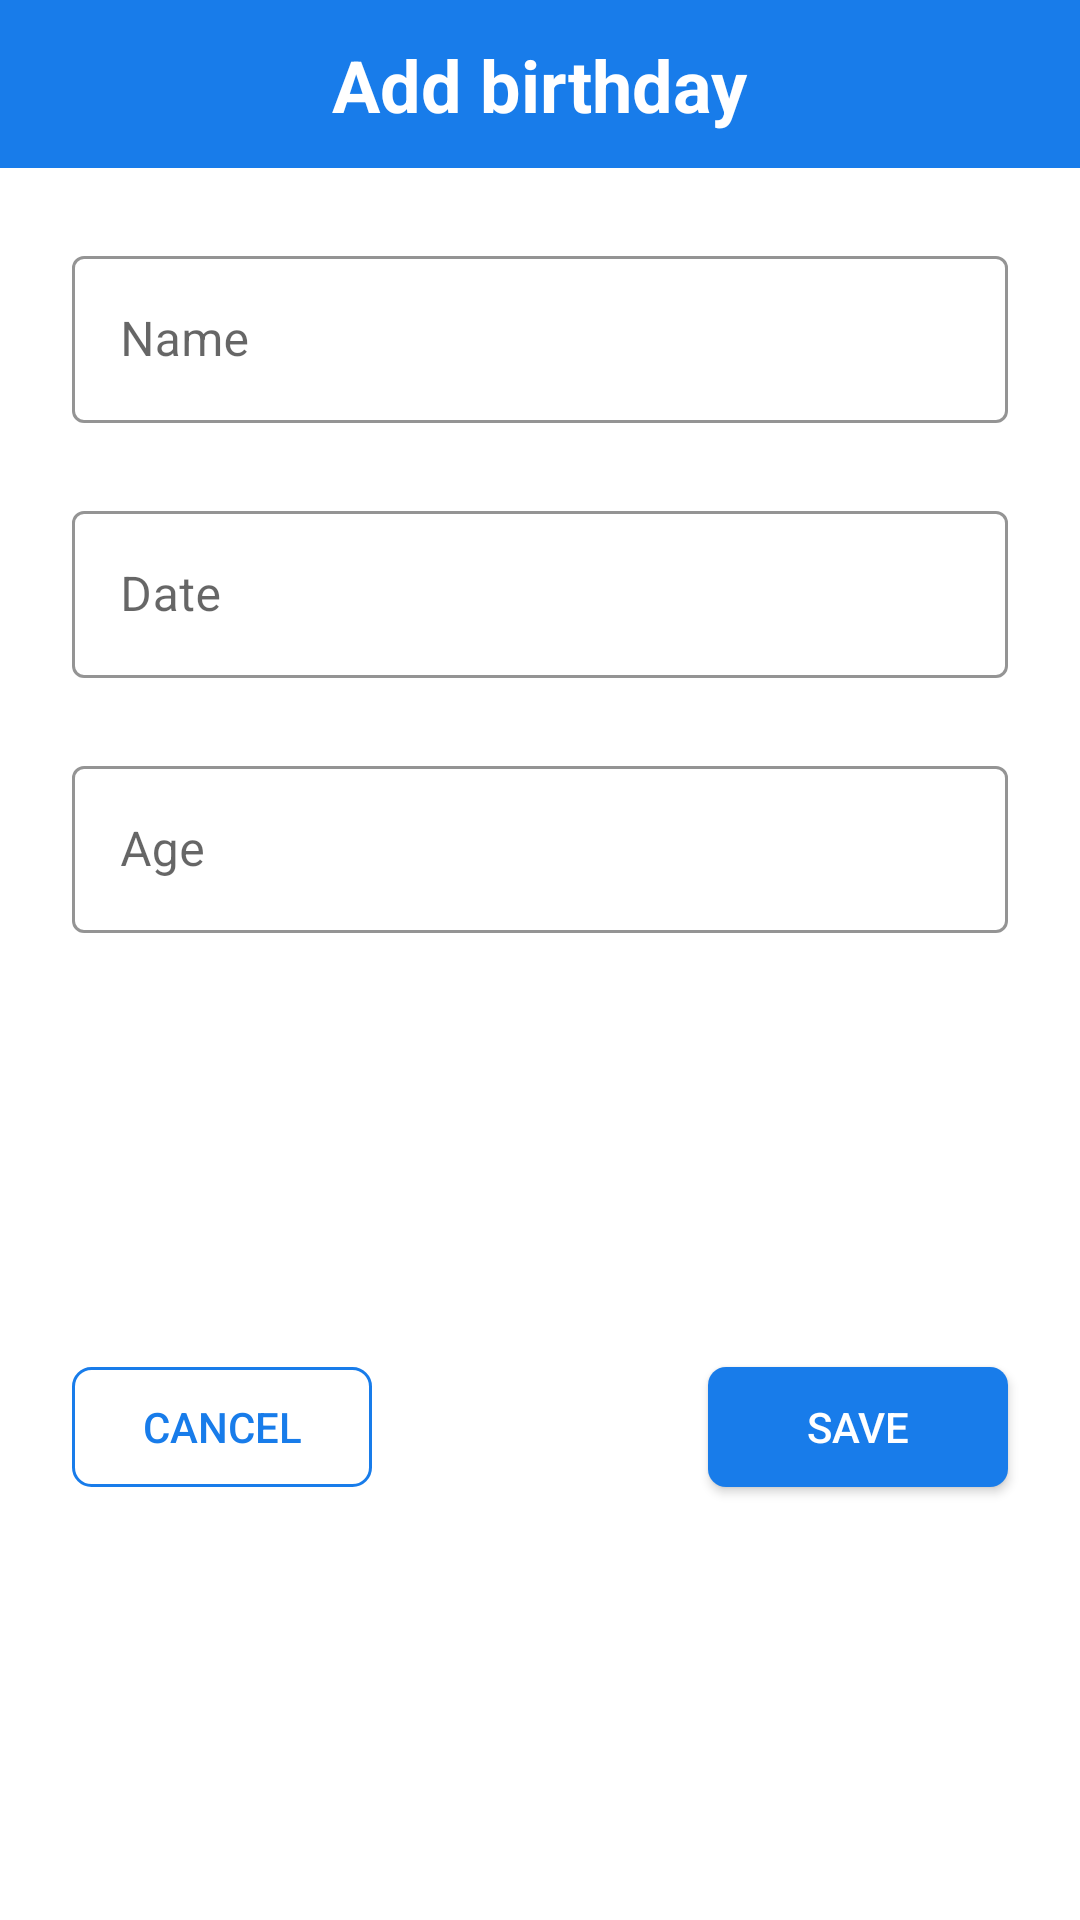

This screen was rendered from an Android layout file. Write that file and the resources it references.
<!-- AndroidManifest.xml: application theme Theme.ToDoList -->
<!-- res/layout/dialog_add_birthday.xml -->
<?xml version="1.0" encoding="utf-8"?>
<androidx.constraintlayout.widget.ConstraintLayout xmlns:android="http://schemas.android.com/apk/res/android"
    xmlns:tools="http://schemas.android.com/tools"
    android:layout_width="match_parent"
    android:layout_height="match_parent"
    xmlns:app="http://schemas.android.com/apk/res-auto">

    <ImageView
        android:layout_width="match_parent"
        android:layout_height="?android:actionBarSize"
        android:id="@+id/action_bar_add_screen"
        app:layout_constraintTop_toTopOf="parent"
        android:background="@color/main_color"
        />
    <TextView
        android:layout_width="wrap_content"
        android:layout_height="wrap_content"
        android:text="Add birthday"
        android:textColor="@color/white"
        android:textStyle="bold"
        android:textSize="24sp"
        app:layout_constraintTop_toTopOf="parent"
        app:layout_constraintRight_toRightOf="parent"
        app:layout_constraintLeft_toLeftOf="parent"
        app:layout_constraintBottom_toBottomOf="@id/action_bar_add_screen"
        />
    <com.google.android.material.textfield.TextInputLayout
        android:layout_width="match_parent"
        android:layout_height="wrap_content"
        android:layout_margin="24dp"
        android:hint="Name"
        android:id="@+id/titleOutline"
        app:boxStrokeColor="@color/main_color"
        app:hintTextColor="@color/main_color"
        app:layout_constraintTop_toBottomOf="@id/action_bar_add_screen"
        style="@style/Widget.MaterialComponents.TextInputLayout.OutlinedBox"
        >
        <com.google.android.material.textfield.TextInputEditText
            android:layout_width="match_parent"
            android:layout_height="wrap_content"
            android:id="@+id/addBirthName"
            />

    </com.google.android.material.textfield.TextInputLayout>
    <com.google.android.material.textfield.TextInputLayout
        android:layout_width="match_parent"
        android:layout_height="wrap_content"
        android:layout_margin="24dp"
        android:hint="Date"
        android:id="@+id/dateOutline"
        app:boxStrokeColor="@color/main_color"
        app:hintTextColor="@color/main_color"
        app:layout_constraintTop_toBottomOf="@id/titleOutline"
        style="@style/Widget.MaterialComponents.TextInputLayout.OutlinedBox"
        >
        <com.google.android.material.textfield.TextInputEditText
            android:layout_width="match_parent"
            android:layout_height="wrap_content"
            android:id="@+id/addDate"
            android:focusableInTouchMode="false"
            />

    </com.google.android.material.textfield.TextInputLayout>
    <com.google.android.material.textfield.TextInputLayout
        android:layout_width="match_parent"
        android:layout_height="wrap_content"
        android:layout_margin="24dp"
        android:hint="Age"
        android:id="@+id/ageOutline"
        app:boxStrokeColor="@color/main_color"
        app:hintTextColor="@color/main_color"
        app:layout_constraintTop_toBottomOf="@id/dateOutline"
        style="@style/Widget.MaterialComponents.TextInputLayout.OutlinedBox"
        >

        <com.google.android.material.textfield.TextInputEditText
            android:id="@+id/addAge"
            android:inputType="phone"
            android:layout_width="match_parent"
            android:layout_height="wrap_content" />
    </com.google.android.material.textfield.TextInputLayout>

    <androidx.appcompat.widget.AppCompatButton
        android:layout_width="100dp"
        android:layout_height="40dp"
        android:id="@+id/saveBirthday"
        android:text="Save"
        android:layout_margin="24dp"
        android:textColor="@color/white"
        android:background="@drawable/add_btn"
        app:layout_constraintRight_toRightOf="parent"
        app:layout_constraintBottom_toBottomOf="parent"
        app:layout_constraintTop_toBottomOf="@id/ageOutline"
        />


    <androidx.appcompat.widget.AppCompatButton
        android:layout_width="100dp"
        android:layout_height="40dp"
        android:id="@+id/cancelBirthday"
        android:text="Cancel"
        android:layout_margin="24dp"
        android:textColor="@color/main_color"
        android:background="@drawable/cancel_btn"
        app:layout_constraintLeft_toLeftOf="parent"
        app:layout_constraintBottom_toBottomOf="parent"
        app:layout_constraintTop_toBottomOf="@id/ageOutline"
        />




</androidx.constraintlayout.widget.ConstraintLayout>
<!-- resources referenced by this layout -->
<resources>
  <color name="main_color">#187CEA</color>
  <color name="white">#FFFFFFFF</color>
  <!-- drawable add_btn (drawable) -->
  <?xml version="1.0" encoding="utf-8"?>
  <shape xmlns:android="http://schemas.android.com/apk/res/android">
  <corners android:radius="6dp"/>
      <solid android:color="@color/main_color"/>
  </shape>
  <!-- drawable cancel_btn (drawable) -->
  <?xml version="1.0" encoding="utf-8"?>
  <shape xmlns:android="http://schemas.android.com/apk/res/android">
  <corners android:radius="6dp"/>
      <stroke android:color="@color/main_color"
          android:width="1dp"
          />
  </shape>
  <style name="Theme.ToDoList" parent="Theme.MaterialComponents.DayNight.NoActionBar">
          
          <item name="colorPrimary">@color/purple_500</item>
          <item name="colorPrimaryVariant">@color/main_color</item>
          <item name="colorOnPrimary">@color/white</item>
          
          <item name="colorSecondary">@color/teal_200</item>
          <item name="colorSecondaryVariant">@color/teal_700</item>
          <item name="colorOnSecondary">@color/black</item>
          
          <item name="android:statusBarColor" tools:targetApi="l">?attr/colorPrimaryVariant</item>
          
      </style>
  <color name="purple_500">#FF6200EE</color>
  <color name="teal_200">#FF03DAC5</color>
  <color name="teal_700">#FF018786</color>
  <color name="black">#FF000000</color>
</resources>
